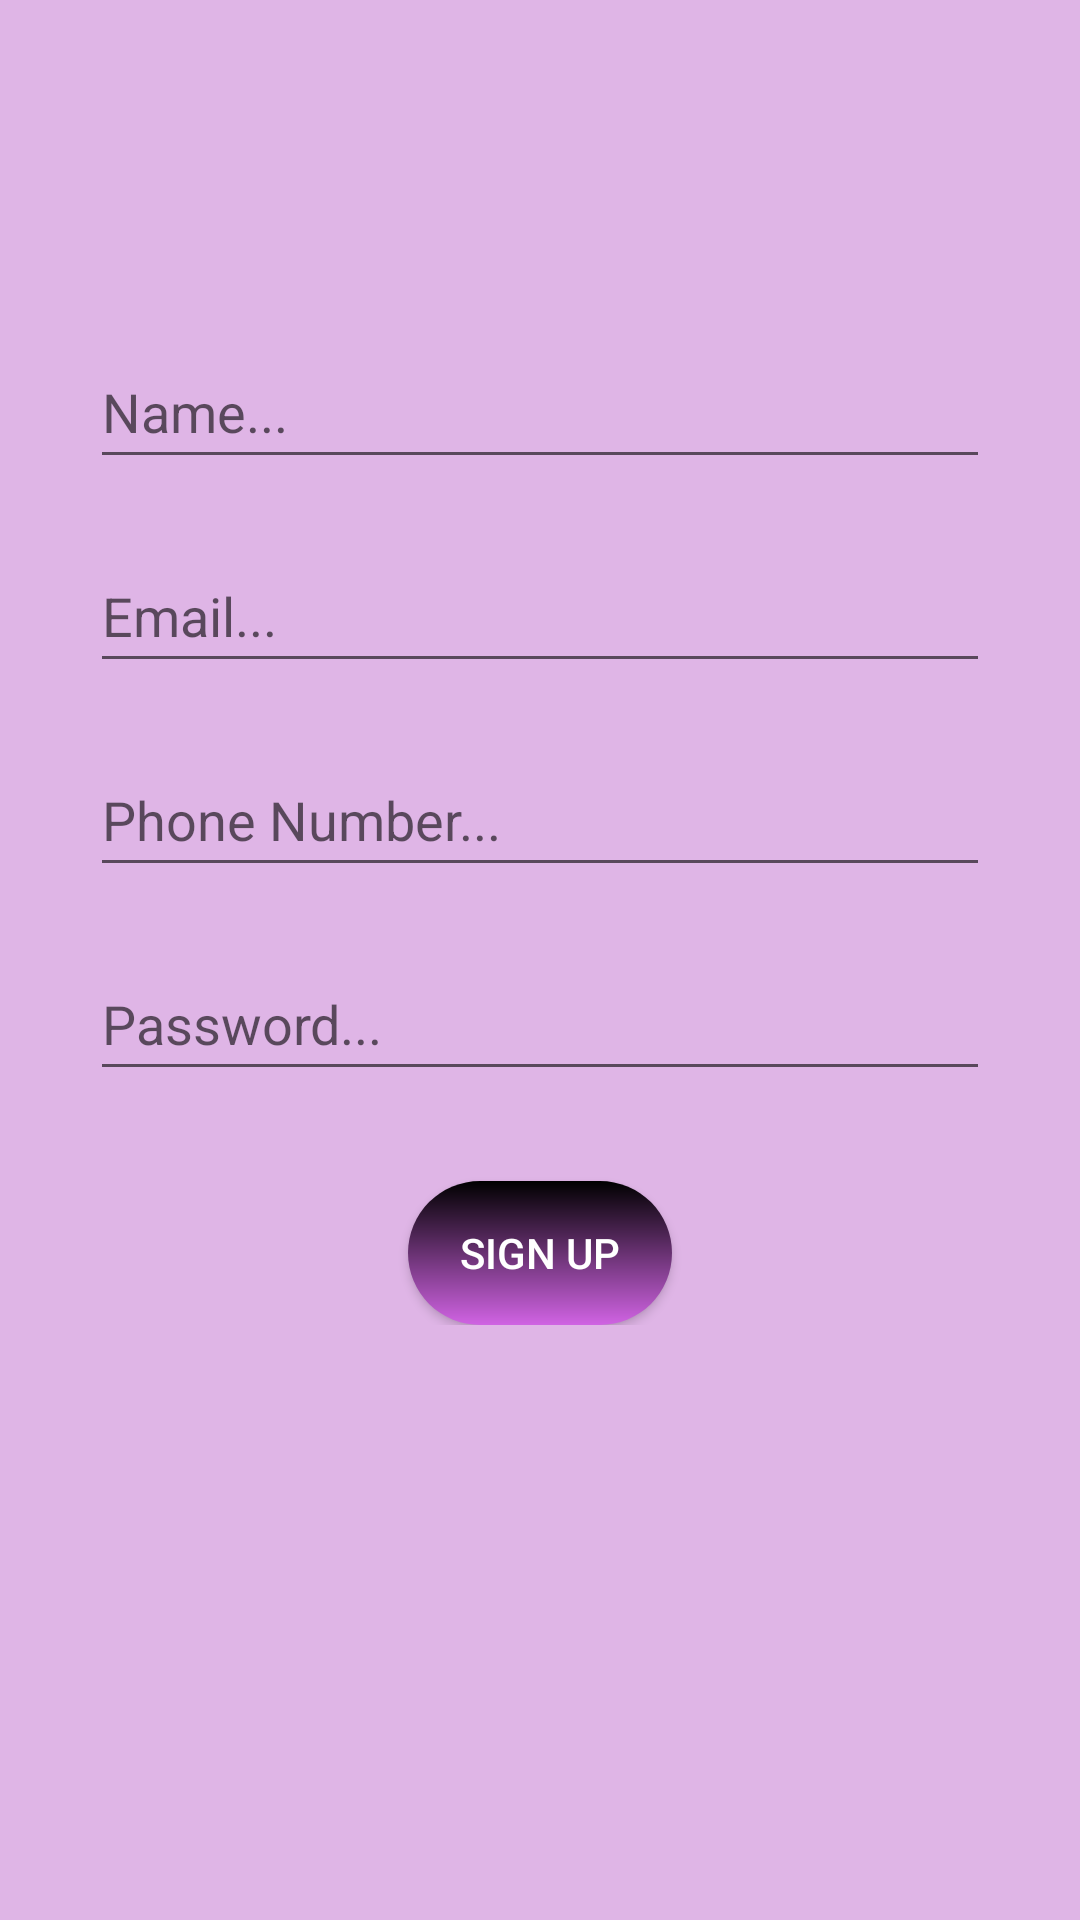

Produce the Android XML layout that renders to this screen, including the resource entries it uses.
<!-- AndroidManifest.xml: application theme Theme.SignUpSignIn -->
<!-- res/layout/activity_sign_up.xml -->
<?xml version="1.0" encoding="utf-8"?>
<androidx.constraintlayout.widget.ConstraintLayout xmlns:android="http://schemas.android.com/apk/res/android"
    xmlns:app="http://schemas.android.com/apk/res-auto"
    xmlns:tools="http://schemas.android.com/tools"
    android:layout_width="match_parent"
    android:layout_height="match_parent"
    tools:context=".SignUp"
    android:background="#DFB5E6">

    <LinearLayout
        android:layout_width="match_parent"
        android:layout_height="wrap_content"
        android:layout_marginStart="30dp"
        android:layout_marginEnd="30dp"
        android:orientation="vertical"
        app:layout_constraintBottom_toBottomOf="parent"
        app:layout_constraintEnd_toEndOf="parent"
        app:layout_constraintStart_toStartOf="parent"
        app:layout_constraintTop_toTopOf="parent"
        app:layout_constraintVertical_bias="0.36">

        <EditText
            android:id="@+id/regNameET"
            android:layout_width="match_parent"
            android:layout_height="wrap_content"
            android:layout_marginBottom="20dp"
            android:ems="10"
            android:hint="Name..."
            android:inputType="textPersonName"
            android:minHeight="48dp" />

        <EditText
            android:id="@+id/regEmailET"
            android:layout_width="match_parent"
            android:layout_height="wrap_content"
            android:layout_marginBottom="20dp"
            android:ems="10"
            android:hint="Email..."
            android:inputType="textEmailAddress"
            android:minHeight="48dp" />

        <EditText
            android:id="@+id/regPhoneET"
            android:layout_width="match_parent"
            android:layout_height="wrap_content"
            android:layout_marginBottom="20dp"
            android:ems="10"
            android:hint="Phone Number..."
            android:inputType="phone"
            android:minHeight="48dp" />

        <EditText
            android:id="@+id/regPasswordET"
            android:layout_width="match_parent"
            android:layout_height="wrap_content"
            android:ems="10"
            android:hint="Password..."
            android:inputType="textPassword"
            android:minHeight="48dp" />

        <Button
            android:id="@+id/regSignUpBtn"
            android:layout_width="wrap_content"
            android:layout_height="wrap_content"
            android:layout_gravity="center"
            android:layout_marginTop="30dp"
            android:background="@drawable/btn_style"
            android:text="Sign Up"
            android:textColor="@color/white" />
    </LinearLayout>
</androidx.constraintlayout.widget.ConstraintLayout>
<!-- resources referenced by this layout -->
<resources>
  <!-- drawable btn_style (drawable) -->
  <?xml version="1.0" encoding="utf-8"?>
  <shape xmlns:android="http://schemas.android.com/apk/res/android"
      android:shape="rectangle">
  
      <gradient
          android:angle="90"
          android:type="linear"
          android:startColor="#D063E3"
          android:endColor="@color/black"/>
  
      <corners android:radius="50sp"/>
  
  </shape>
  <style name="Theme.SignUpSignIn" parent="Theme.AppCompat.Light.NoActionBar">
          
          <item name="colorPrimary">@color/purple_500</item>
          <item name="colorPrimaryVariant">@color/purple_700</item>
          <item name="colorOnPrimary">@color/white</item>
          
          <item name="colorSecondary">@color/teal_200</item>
          <item name="colorSecondaryVariant">@color/teal_700</item>
          <item name="colorOnSecondary">@color/black</item>
          
          <item name="android:statusBarColor" tools:targetApi="l">?attr/colorPrimaryVariant</item>
          
      </style>
  <!-- not gathered from this repository: default colours our renderer supplied (Android Studio template values) -->
  <color name="purple_500">#FF6200EE</color>
  <color name="purple_700">#FF3700B3</color>
  <color name="teal_200">#FF03DAC5</color>
  <color name="teal_700">#FF018786</color>
  <color name="black">#FF000000</color>
  <color name="white">#FFFFFFFF</color>
</resources>
